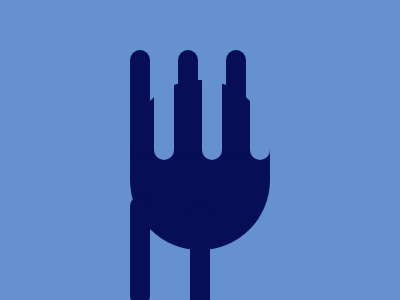

Give the HTML and CSS whose rendering is this image.

<p l></p>
<p b></p>
<p></p>
<p t></p>
<p></p>
<p t></p>
<p></p>
<p t></p>
<p>
  <style>
    body {
      background: #6592cf;
      margin: 34 130;
    }
    p {
      display: inline-block;
      width: 20;
      height: 110;
      background: #060f55;
      border-radius: 50q;
    }
    [t] {
      background: #6592cf;
    }
    [b] {
      position: fixed;
      height: 170;
      width: 140;
      border-radius: 80q;
      top: 64;
      z-index: -1;
    }
    [l] {
      position: fixed;
      top: 190;
      left: 190;
    }
  </style>
</p>
